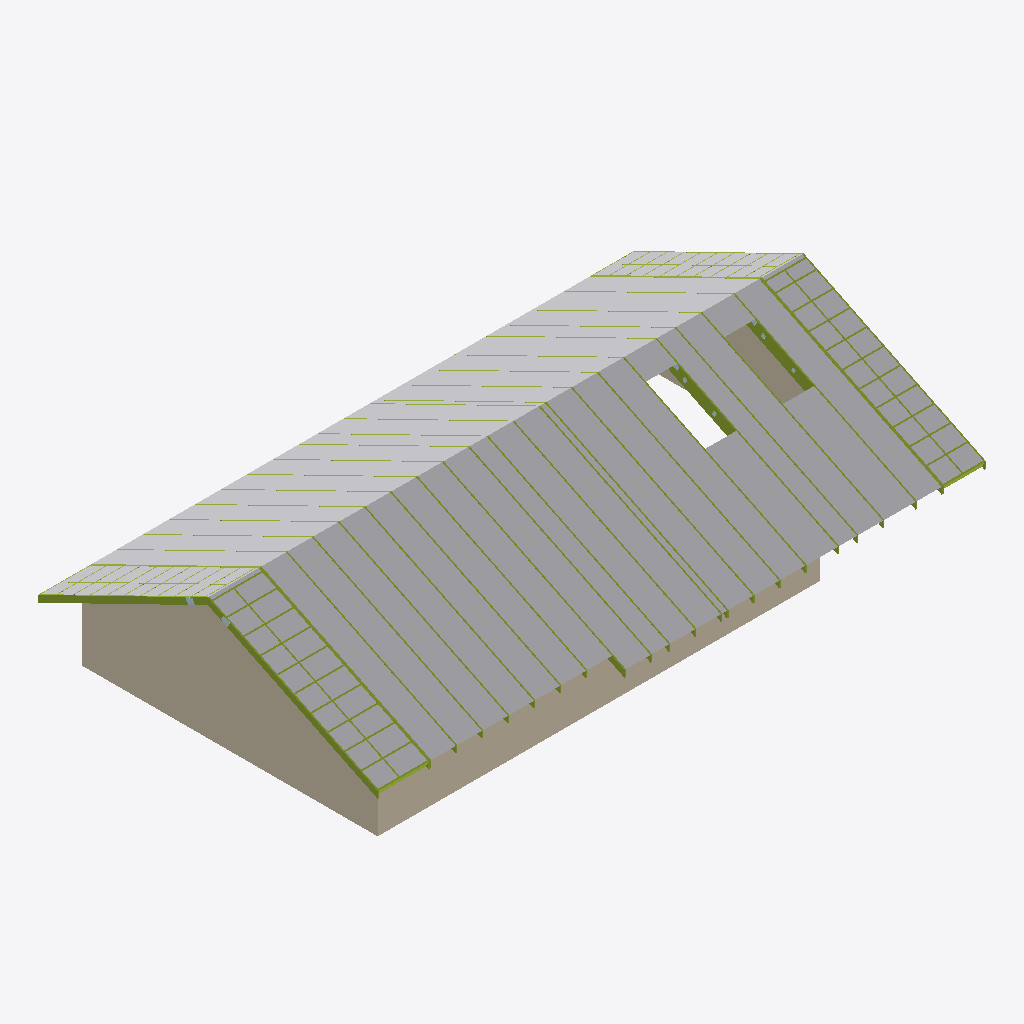
Isometric view of an IFC building model (IFC-SPF (STEP), schema IFC4, length unit metre), seen from the south-west, elements coloured by IFC class: 143 members (olive), 4 walls (beige), 2 plates (pale blue), 1 other element (light grey).
Extent 19.1 m × 11.3 m × 4.6 m (x, y, z). Elements (1015): 658 IfcPlate, 336 IfcMember, 11 IfcWall, 10 IfcBuildingElementProxy.

HEADER;
FILE_DESCRIPTION(('ViewDefinition [ReferenceView_V1.2]','ExchangeRequirement [Any]'),'2;1');
FILE_NAME('КП-Ф-220426 (2).ifc','2026-05-26T11:06:27',('yvvsa'),('Trimble Inc.'),'TrimBimToIFC rel. 4.0.2','Trimble Inc. - SketchUp - 2025.0','IFC4 model');
FILE_SCHEMA(('IFC4'));
ENDSEC;
DATA;
#32=IFCPROJECT('0000000000000000000001',#5,'Undefined',$,$,$,$,(#31),#25);
#33=IFCSITE('0000000000000000000002',#5,$,$,$,$,$,$,.ELEMENT.,$,$,$,$,$);
#218=IFCBUILDINGELEMENTPROXY('0kP54yZ$DDN8sew7TK1CCj',#5,'Undefined',$,$,#48,#217,$,$);
#712=IFCWALL('2$f0HAJGH2n8wpPIoa9vH8',#5,'Стена 2',$,$,#48,#711,$,.STANDARD.);
#734=IFCWALL('23vnqE$91ALuFihIGOz3KH',#5,'Стена 3',$,$,#48,#733,$,.STANDARD.);
#729=IFCWALL('3eSIhtzbnD0Ai0hh1bo4v4',#5,'Стена 6',$,$,#48,#728,$,.STANDARD.);
#355=IFCMEMBER('2NqT5w9bvAHf2d8syUL44o',#5,'T1','C24 45x195',$,#48,#354,$,$);
#209=IFCMEMBER('0$23AVdA53p9Tw54o7$2Rl',#5,'T1','C24 45x195',$,#48,#208,$,$);
#5067=IFCMEMBER('2wWbn84F51R9osIJbwPmex',#5,'T18','C24 45x195',$,#756,#5066,$,$);
#4471=IFCMEMBER('2JlIv4JRv3cvIDt4rYtfxs',#5,'T13','C24 45x195',$,#756,#4470,$,$);
#2902=IFCMEMBER('3wCv2qE$13X9bphXOReFQi',#5,'T9','C24 45x195',$,#756,#2901,$,$);
#4456=IFCMEMBER('1HK6CX7KL9fQN66fHXeLIy',#5,'T15','C24 45x195',$,#756,#4455,$,$);
#5072=IFCMEMBER('3e3PbHF5L9geQ2IzyLl2gQ',#5,'T20','C24 45x195',$,#756,#5071,$,$);
#2685=IFCMEMBER('1bHc3oGZr7Rvgh_GxjU2RG',#5,'T9','C24 45x195',$,#756,#2684,$,$);
#3114=IFCMEMBER('1AIfJQ6rj8O9dHAOMdNl54',#5,'T9','C24 45x195',$,#756,#3113,$,$);
#3326=IFCMEMBER('3WDfKFDfz8P8EQMriTAT3G',#5,'T9','C24 45x195',$,#756,#3325,$,$);
#3720=IFCMEMBER('0O5EHc5LD2TvWMFvvPVRqG',#5,'T9','C24 45x195',$,#756,#3719,$,$);
#3967=IFCMEMBER('1lrMe1RT90awTC45jx3goE',#5,'T13','C24 45x195',$,#756,#3966,$,$);
#1208=IFCMEMBER('1VeNE5n_HEnx$h4QXRoS8K',#5,'T13','C24 45x195',$,#756,#1207,$,$);
#4219=IFCMEMBER('2$TSJ0C8bF_QXmFjfqIb2Q',#5,'T13','C24 45x195',$,#756,#4218,$,$);
#4723=IFCMEMBER('04lMsrBoXEOATf0ZJgEZZV',#5,'T13','C24 45x195',$,#756,#4722,$,$);
#5229=IFCMEMBER('1_Ur6CD3b97hkUIRmO9C1Y',#5,'T18','C24 45x195',$,#756,#5228,$,$);
#1576=IFCMEMBER('1fsDN9INnCDw6BM$ISegPh',#5,'T18','C24 45x195',$,#756,#1575,$,$);
#4905=IFCMEMBER('1OUGKQdqz6rw7kVNKVJUE6',#5,'T18','C24 45x195',$,#756,#4904,$,$);
#668=IFCMEMBER('0FidFzyYD8IgGzoYyqshmk',#5,'T5','C24 45x195',$,#48,#667,$,$);
#1890=IFCMEMBER('0QBz0uj1L3LQ$95EcpKLtC',#5,'T7','C24 45x195',$,#756,#1889,$,$);
#2072=IFCMEMBER('1xOm0xbKzFhxYuPbvX4w9Z',#5,'T7','C24 45x195',$,#756,#2071,$,$);
#2254=IFCMEMBER('0ruV4ifNTBeRy4z7h1oPrw',#5,'T7','C24 45x195',$,#756,#2253,$,$);
#2436=IFCMEMBER('3hvyrxnrzF1RxQ4xq_2G6p',#5,'T7','C24 45x195',$,#756,#2435,$,$);
#3473=IFCMEMBER('047_SMxX91DeUDXrjQ744B',#5,'T7','C24 45x195',$,#756,#3472,$,$);
#921=IFCMEMBER('1ecD2IWYnC2xPcoMCuNytZ',#5,'T7','C24 45x195',$,#756,#920,$,$);
#365=IFCMEMBER('3a_kK3vXLDPhcbnyk_hrk7',#5,'T1','C24 45x195',$,#48,#364,$,$);
#653=IFCMEMBER('16P7ybZCn2Keo6J2QN9t5B',#5,'T5','C24 45x195',$,#48,#652,$,$);
#1708=IFCMEMBER('1QkaIjPTnB2vtxFR3EF5_f',#5,'T7','C24 45x195',$,#756,#1707,$,$);
#683=IFCWALL('2$LVphZl5Cf8cpRrVAFR9K',#5,'Стена 4',$,$,#48,#682,$,.STANDARD.);
#295=IFCMEMBER('0WI1hK_VT0eRCAMlgkk3si',#5,'W1','C24 45x195',$,#48,#294,$,$);
#608=IFCMEMBER('0L84xwkQP2QwnkkffnJo3b',#5,'E1','C24 45x195',$,#48,#607,$,$);
#360=IFCMEMBER('32N18CUe1DJumN3aA2VDPI',#5,'T2','C24 45x195',$,#48,#359,$,$);
#194=IFCMEMBER('3gWEEUsI57GR0OYBg2Lyfh',#5,'T2','C24 45x195',$,#48,#193,$,$);
#199=IFCMEMBER('2iiOPNzQv6AAqPJGx9k9Rv',#5,'T1','C24 45x195',$,#48,#198,$,$);
#504=IFCMEMBER('0qx6nmzbv3x8QiowzdVtud',#5,'T3','C24 45x195',$,#48,#503,$,$);
#861=IFCMEMBER('1xIKpkxOr1sx1q73WXjkBs',#5,'T7','C24 45x195',$,#756,#860,$,$);
#1830=IFCMEMBER('0dsoKFW6z25vmDHPibpaoc',#5,'T7','C24 45x195',$,#756,#1829,$,$);
#2012=IFCMEMBER('0AoAupR3T3Qx1kXg4BLc1F',#5,'T7','C24 45x195',$,#756,#2011,$,$);
#2194=IFCMEMBER('2BGLcql_5FfxlWpIfXphEF',#5,'T7','C24 45x195',$,#756,#2193,$,$);
#2376=IFCMEMBER('0vLmkuWSLDYwx9Sad2QeXE',#5,'T7','C24 45x195',$,#756,#2375,$,$);
#2630=IFCMEMBER('1QUqu$8nLF1QX7$9VBCIaG',#5,'T10','C24 45x195',$,#756,#2629,$,$);
#2847=IFCMEMBER('0gwihy4qj8Ywh4ET_RYQiA',#5,'T10','C24 45x195',$,#756,#2846,$,$);
#3059=IFCMEMBER('1xdap1YnDFmfQWxg7lpNch',#5,'T10','C24 45x195',$,#756,#3058,$,$);
#3271=IFCMEMBER('1agUG$$QX4NP$f8LSnAwhv',#5,'T10','C24 45x195',$,#756,#3270,$,$);
#3413=IFCMEMBER('0alBb32iH67AbI7la5fkyN',#5,'T7','C24 45x195',$,#756,#3412,$,$);
#3665=IFCMEMBER('3IFATNd4nBgQJvHcy1YzaW',#5,'T10','C24 45x195',$,#756,#3664,$,$);
#4496=IFCMEMBER('0D8sq2F2D4whrjABkQy5iV',#5,'T14','C24 45x195',$,#756,#4495,$,$);
#5062=IFCMEMBER('1J8B$Nctj0heeyYLrvV$1W',#5,'T19','C24 45x195',$,#756,#5061,$,$);
#5224=IFCMEMBER('3yAu665sjBCOOtLeznffLC',#5,'T19','C24 45x195',$,#756,#5223,$,$);
#514=IFCMEMBER('2nrwhRt9b1tfzmAij04Xyj',#5,'T3','C24 45x195',$,#48,#513,$,$);
#1648=IFCMEMBER('22LDrhPyP95OZAd7g5lREm',#5,'T7','C24 45x195',$,#756,#1647,$,$);
#4900=IFCMEMBER('3YJKgSlvr6d9$L81rGEQk$',#5,'T19','C24 45x195',$,#756,#4899,$,$);
#1571=IFCMEMBER('2_Es$Pxdv5PhBeDcmoGG2B',#5,'T19','C24 45x195',$,#756,#1570,$,$);
#4748=IFCMEMBER('0y1rm6ROv8dBcYauAILAYm',#5,'T14','C24 45x195',$,#756,#4747,$,$);
#1233=IFCMEMBER('36H5LN6grDuwXmzuKkYNsU',#5,'T14','C24 45x195',$,#756,#1232,$,$);
#4244=IFCMEMBER('07NZLfuR9F4xxBepWXjfM2',#5,'T14','C24 45x195',$,#756,#4243,$,$);
#3992=IFCMEMBER('33L_zUMPL3QxiaN2AKhfAs',#5,'T14','C24 45x195',$,#756,#3991,$,$);
#335=IFCMEMBER('3uGm5Fct5CE9tFBd$YJQnz',#5,'W1','C24 45x195',$,#48,#334,$,$);
#300=IFCMEMBER('3V57DvDbf5jAUGtfDfjWcO',#5,'W1','C24 45x195',$,#48,#299,$,$);
#305=IFCMEMBER('0vEypIyhz39hZjrcCnAkcu',#5,'W1','C24 45x195',$,#48,#304,$,$);
#310=IFCMEMBER('2yLyBi0tX5Kw7HqFwsJ4V5',#5,'W1','C24 45x195',$,#48,#309,$,$);
#320=IFCMEMBER('0Cvx9MxwX6EOF1CA2U0180',#5,'W1','C24 45x195',$,#48,#319,$,$);
#330=IFCMEMBER('0qlEC4gWv9S8TWplGLfXuH',#5,'W1','C24 45x195',$,#48,#329,$,$);
#325=IFCMEMBER('0MrvG2ZwD6lwT25k2rZo5j',#5,'W1','C24 45x195',$,#48,#324,$,$);
#340=IFCMEMBER('2EKT0yvwTESesnKrDZSeYb',#5,'W1','C24 45x195',$,#48,#339,$,$);
#315=IFCMEMBER('1cPO$53OD7GO7VZffMlhLE',#5,'W1','C24 45x195',$,#48,#314,$,$);
#345=IFCMEMBER('1x$P6tUWv5Seuuv16XrclX',#5,'W1','C24 45x195',$,#48,#344,$,$);
#583=IFCMEMBER('1zSjkXCZTCgQ$hWzk$2XGn',#5,'W5','C24 45x195',$,#48,#582,$,$);
#598=IFCMEMBER('2V0fyGIjn7SPSQj$NHmrGB',#5,'W5','C24 45x195',$,#48,#597,$,$);
#613=IFCMEMBER('2Xe6nZsVrErh_5l8V5Od_d',#5,'W5','C24 45x195',$,#48,#612,$,$);
#573=IFCMEMBER('0yy023oTf3BeHOuKKXZmpR',#5,'W5','C24 45x195',$,#48,#572,$,$);
#578=IFCMEMBER('0MxqeXtYLDVxkygKzpHaXL',#5,'W5','C24 45x195',$,#48,#577,$,$);
#593=IFCMEMBER('33fxBBudX7nvlApmEKrK9p',#5,'W5','C24 45x195',$,#48,#592,$,$);
#588=IFCMEMBER('11Eb9uErXA3AwXEjdGoP8y',#5,'W5','C24 45x195',$,#48,#587,$,$);
#628=IFCMEMBER('2ECL6yOz96nw$7ipcfHSzC',#5,'E1','C24 45x195',$,#48,#627,$,$);
#603=IFCMEMBER('0bIMnRCVr5DgLQ8sMLd2Ez',#5,'W5','C24 45x195',$,#48,#602,$,$);
#623=IFCMEMBER('1LIzYTYkv3S9eM2NMekSX2',#5,'W5','C24 45x195',$,#48,#622,$,$);
#618=IFCMEMBER('24v9J_XgfELg2zt7GbrSUH',#5,'W5','C24 45x195',$,#48,#617,$,$);
#663=IFCMEMBER('3rcD98zcDERxCWZGPHpij$',#5,'T6','C24 45x195',$,#48,#662,$,$);
#658=IFCMEMBER('1Aq7AECL92OA2zm9qYMnNC',#5,'T6','C24 45x195',$,#48,#657,$,$);
#1218=IFCMEMBER('35IqEJN3L3VfYcqCKiiXOC',#5,'T16','C24 45x195',$,#756,#1217,$,$);
#4229=IFCMEMBER('3Bv4Jf0ZD0OByAotxlwqXm',#5,'T16','C24 45x195',$,#756,#4228,$,$);
#4733=IFCMEMBER('0X4hNS2bL2XQ6InrIy55hy',#5,'T16','C24 45x195',$,#756,#4732,$,$);
#5209=IFCMEMBER('035vCiJlT4d9nwbnKoREUb',#5,'T21','C24 45x195',$,#756,#5208,$,$);
#129=IFCPLATE('0fbj7yXlrAGhZK6TPwDorf',#5,'1725',$,$,#48,#128,$,$);
#1556=IFCMEMBER('0vdkEqsLP6nhupmaD8XMIH',#5,'T21','C24 45x195',$,#756,#1555,$,$);
#3977=IFCMEMBER('1nAcxwtnv5vfA04uXZj9Kp',#5,'T16','C24 45x195',$,#756,#3976,$,$);
#4885=IFCMEMBER('07rqIeuNrDOReWcwj84LPy',#5,'T21','C24 45x195',$,#756,#4884,$,$);
#5047=IFCMEMBER('1nztJBZ89BUhErWwioGGNX',#5,'T21','C24 45x195',$,#756,#5046,$,$);
#4481=IFCMEMBER('03CnfppWf6teXjrvWZJwVr',#5,'T16','C24 45x195',$,#756,#4480,$,$);
#275=IFCPLATE('0jGRH_k8TEJeYiJvPKpLMR',#5,'1725',$,$,#48,#274,$,$);
#926=IFCMEMBER('1EcLhlQr1ETeXucy7cGT90',#5,'T8','C24 45x195',$,#756,#925,$,$);
#2441=IFCMEMBER('1Lwe3TnX9D_eXl0kUeqBtx',#5,'T8','C24 45x195',$,#756,#2440,$,$);
#1895=IFCMEMBER('1lynE7uxjEGggcGH6YkhB_',#5,'T8','C24 45x195',$,#756,#1894,$,$);
#3478=IFCMEMBER('1beDBdc8196Q0siaSwA_QN',#5,'T8','C24 45x195',$,#756,#3477,$,$);
#1713=IFCMEMBER('1khAKfWlv5PvJxF4mxmSTl',#5,'T8','C24 45x195',$,#756,#1712,$,$);
#2077=IFCMEMBER('3AKt4EKuj6swe9$deogFaz',#5,'T8','C24 45x195',$,#756,#2076,$,$);
#2259=IFCMEMBER('3RLjb_JkPAgA2GJrJvnlAa',#5,'T8','C24 45x195',$,#756,#2258,$,$);
#350=IFCMEMBER('3vB8Ndo65ACvCngcanuJbj',#5,'T2','C24 45x195',$,#48,#349,$,$);
#2715=IFCMEMBER('1fOEsIdYTExPwoGw_te7Da',#5,'T12','C24 45x195',$,#756,#2714,$,$);
#2927=IFCMEMBER('2BJ_E3tN1F3gfkAEfyhRh3',#5,'T12','C24 45x195',$,#756,#2926,$,$);
#3745=IFCMEMBER('0IIVzZUu18HwodpbAHP5Sb',#5,'T12','C24 45x195',$,#756,#3744,$,$);
#3139=IFCMEMBER('2bafQBNo5CDuonQ4N2kwzB',#5,'T12','C24 45x195',$,#756,#3138,$,$);
#3351=IFCMEMBER('1wMw$Iygr8swGEmon6nHeQ',#5,'T12','C24 45x195',$,#756,#3350,$,$);
#558=IFCMEMBER('0Z6Uze0fr3hgG4fGpdcdRC',#5,'W6','C24 45x195',$,#48,#557,$,$);
#159=IFCMEMBER('0XRPeu85r8gQN_l$0jxofG',#5,'W1','C24 45x195',$,#48,#158,$,$);
#184=IFCMEMBER('1cfrGsEUHDZxNlMbAHebCD',#5,'W1','C24 45x195',$,#48,#183,$,$);
#179=IFCMEMBER('1UcCky3Vv5ARFxZkSQZOoL',#5,'W1','C24 45x195',$,#48,#178,$,$);
#225=IFCMEMBER('0Gx4XvmVP2ahu6rE_emr9v',#5,'B1','C24 45x195',$,#48,#224,$,$);
#250=IFCMEMBER('0Md_r7nRX17frQloxOsYRA',#5,'B1','C24 45x195',$,#48,#249,$,$);
#523=IFCMEMBER('0M6Dvx8iPC2Azge81yeSDh',#5,'W6','C24 45x195',$,#48,#522,$,$);
#543=IFCMEMBER('3pQPwF8sj3YvefYeN_8Dwa',#5,'W6','C24 45x195',$,#48,#542,$,$);
#568=IFCMEMBER('3yfb$ADLXBAA3vPY6nx2ab',#5,'W6','C24 45x195',$,#48,#567,$,$);
#139=IFCMEMBER('2pSRvOGo1BX8$pDNsIWHpE',#5,'W1','C24 45x195',$,#48,#138,$,$);
#144=IFCMEMBER('1hCcz1fnn8Zxj4kYB5tZVp',#5,'W1','C24 45x195',$,#48,#143,$,$);
#154=IFCMEMBER('0To4OvFjb5s8vNVGu1wtHJ',#5,'W1','C24 45x195',$,#48,#153,$,$);
#169=IFCMEMBER('2jIYL0HS57$8da3OtMzQgz',#5,'W1','C24 45x195',$,#48,#168,$,$);
#230=IFCMEMBER('1_ZUAKrZ1EqxlWY4hHHXi8',#5,'B1','C24 45x195',$,#48,#229,$,$);
#533=IFCMEMBER('3EIMRpDPT4WgIv8alIQPL8',#5,'W6','C24 45x195',$,#48,#532,$,$);
#553=IFCMEMBER('3cRpyh0VPElPNRRlr18ET0',#5,'W6','C24 45x195',$,#48,#552,$,$);
#548=IFCMEMBER('2xdkIdbkzE5hMGsnlOLQLK',#5,'W6','C24 45x195',$,#48,#547,$,$);
#149=IFCMEMBER('3quI5eZqT0VRcILNrStAFU',#5,'W1','C24 45x195',$,#48,#148,$,$);
#164=IFCMEMBER('3isJrxND17TvajSq2jVHIH',#5,'W1','C24 45x195',$,#48,#163,$,$);
#235=IFCMEMBER('0H49u3Rhf4eBs368JbAdAj',#5,'B1','C24 45x195',$,#48,#234,$,$);
#240=IFCMEMBER('3E0Kuj17b6xumfxPCf7VY_',#5,'B1','C24 45x195',$,#48,#239,$,$);
#245=IFCMEMBER('2kWQKK4jf4efJ8snVBHQ0y',#5,'B1','C24 45x195',$,#48,#244,$,$);
#255=IFCMEMBER('1DwWn8cFn7OeVdygKc4$5N',#5,'B1','C24 45x195',$,#48,#254,$,$);
#260=IFCMEMBER('1CAhx$yljFDvoMYupZ$Vdx',#5,'B1','C24 45x195',$,#48,#259,$,$);
#265=IFCMEMBER('1PPtm6bQjAlwcF454FhyMg',#5,'B1','C24 45x195',$,#48,#264,$,$);
#528=IFCMEMBER('12HIwDHUD6QgeEGKlBSchY',#5,'W6','C24 45x195',$,#48,#527,$,$);
#538=IFCMEMBER('0MPW9dGsPF38fvuhTGvS8s',#5,'W6','C24 45x195',$,#48,#537,$,$);
#563=IFCMEMBER('0dFKJNkj944QZwmc9_PmuJ',#5,'W6','C24 45x195',$,#48,#562,$,$);
#174=IFCMEMBER('25siAMgODAYhPy3z8iXSxH',#5,'W1','C24 45x195',$,#48,#173,$,$);
#189=IFCMEMBER('34j1mjjoL5VulF288oZRO6',#5,'W1','C24 45x195',$,#48,#188,$,$);
#290=IFCMEMBER('1xEHh$lB18mPHu7VOTyEjB',#5,'B2','C24 45x195',$,#48,#289,$,$);
#464=IFCMEMBER('25bVYO5KbA_eOIkQuhhPPU',#5,'W2','C24 45x195',$,#48,#463,$,$);
#419=IFCMEMBER('3bzBTuH4P0QgG81eOyKlm9',#5,'W2','C24 45x195',$,#48,#418,$,$);
#424=IFCMEMBER('32rkoMoxnFsO5oKvhkAz4S',#5,'W2','C24 45x195',$,#48,#423,$,$);
#429=IFCMEMBER('0n0L2F1LT2NBBbWEKNeIDn',#5,'W2','C24 45x195',$,#48,#428,$,$);
#434=IFCMEMBER('0ntuQrTnf3zQQUjituMQNS',#5,'W2','C24 45x195',$,#48,#433,$,$);
#444=IFCMEMBER('1wSMAZ_wPBsRmIWahbzC3s',#5,'W2','C24 45x195',$,#48,#443,$,$);
#439=IFCMEMBER('3xLf3xko90Y801gMs7Hh8a',#5,'W2','C24 45x195',$,#48,#438,$,$);
#454=IFCMEMBER('3xvAtfsY5A899QzlP7XLx8',#5,'W2','C24 45x195',$,#48,#453,$,$);
#449=IFCMEMBER('0eVKQTy$L4twAkV8yiAcgM',#5,'W2','C24 45x195',$,#48,#448,$,$);
#459=IFCMEMBER('3z04WOgRr2guaIH9jolCeN',#5,'W2','C24 45x195',$,#48,#458,$,$);
#469=IFCMEMBER('0C6XAy9lPFBfOuQgUF0vZL',#5,'W2','C24 45x195',$,#48,#468,$,$);
ENDSEC;
